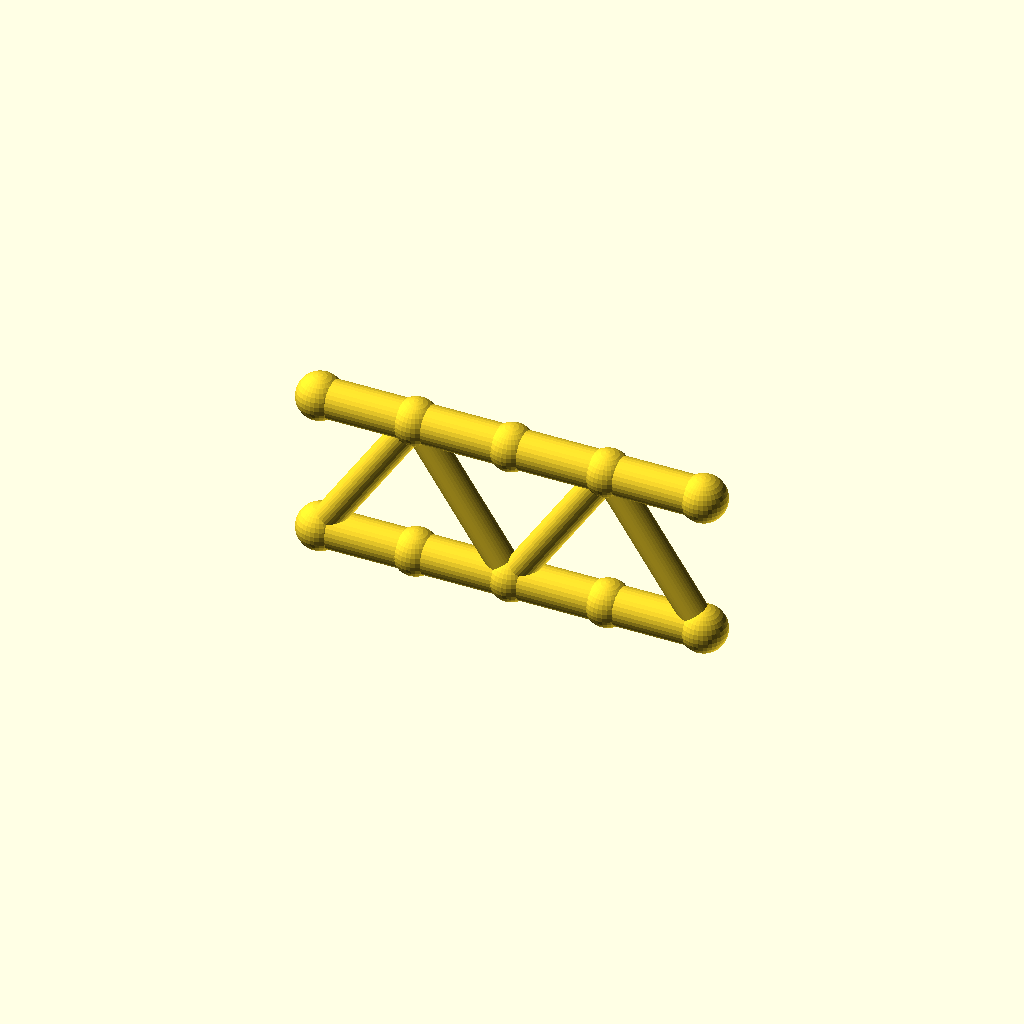
Cell 1: rendered with the file's own defaults.
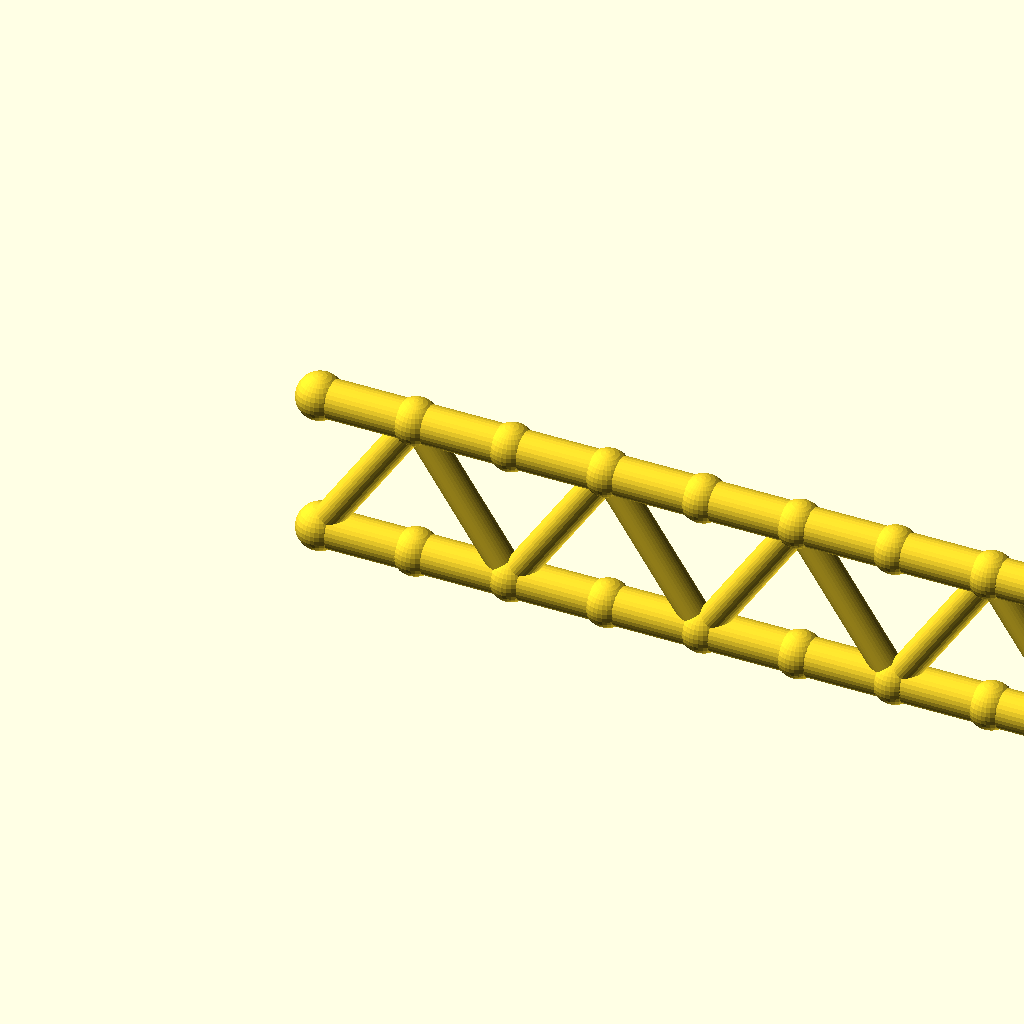
Cell 2: the same model with panels = 8.
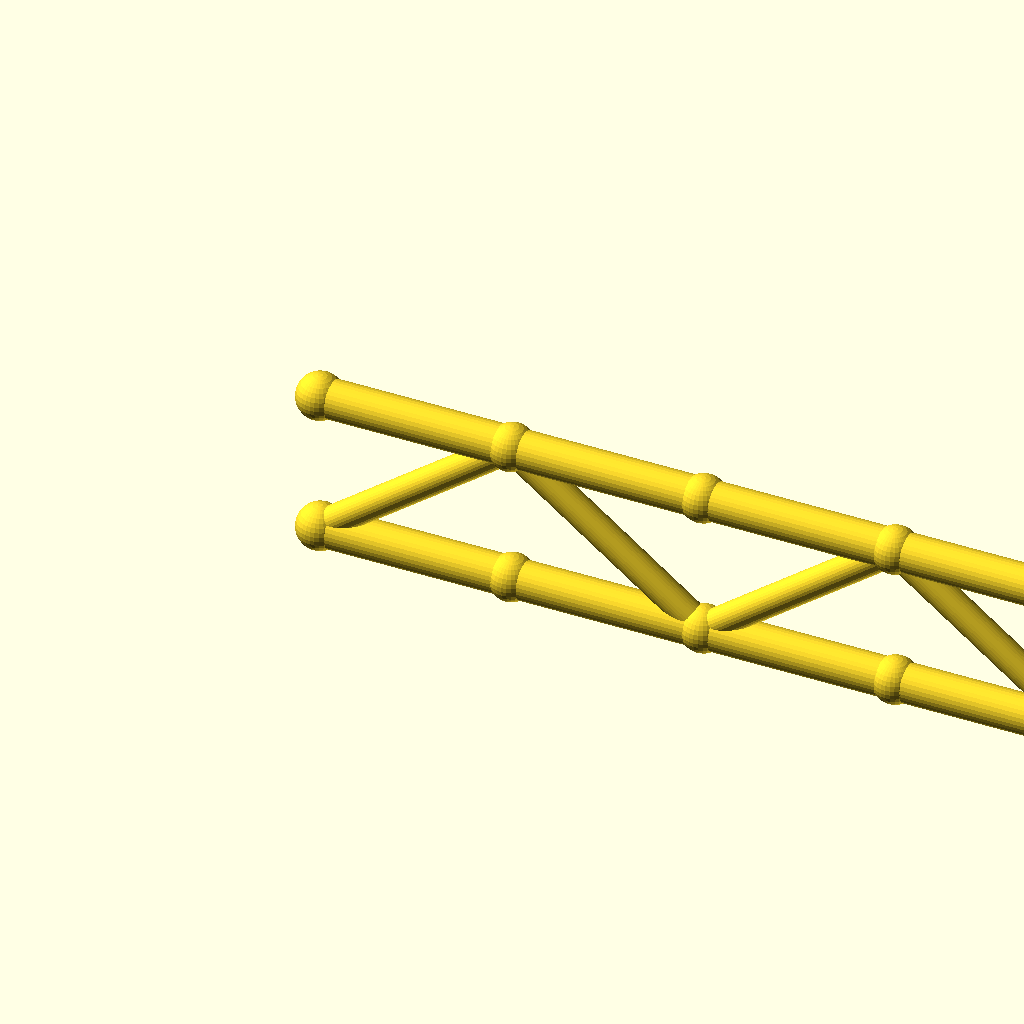
Cell 3: panel_p = 40 (everything else at default).
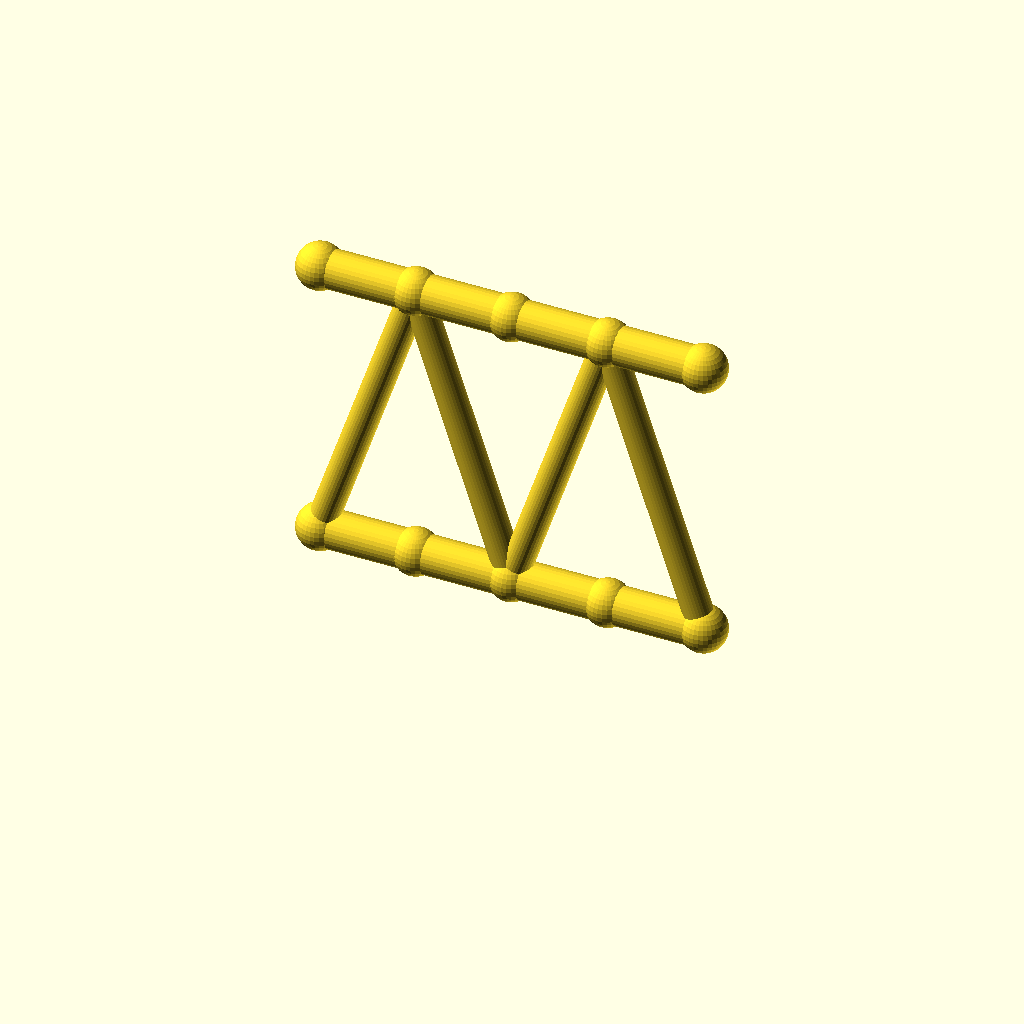
Cell 4: beam_h = 60 (everything else at default).
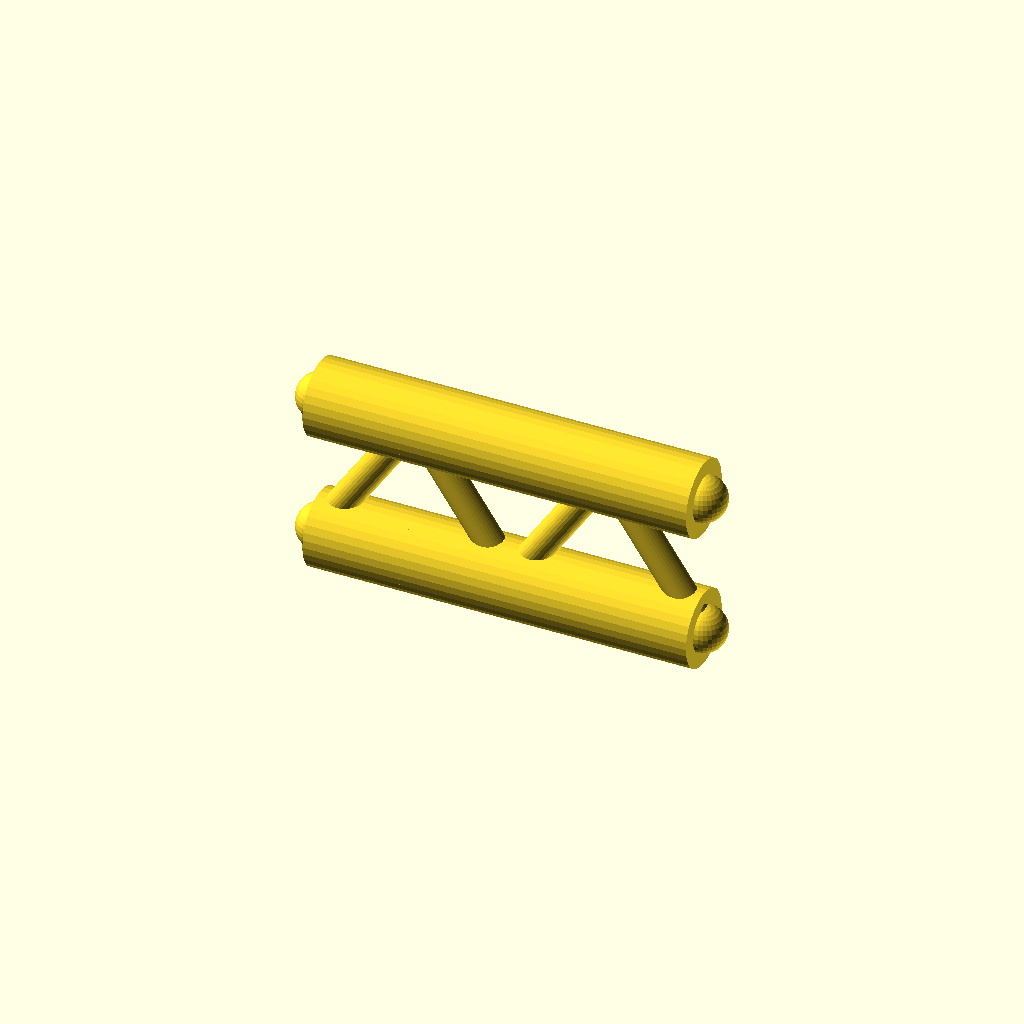
Cell 5 — flange_r set to 8, the other parameters unchanged.
All cells are drawn from one camera (rotation 55°, 0°, 25°, orthographic, colour scheme Cornfield), so only the parameter changes between them.
The OpenSCAD source (optional_data/data/gen2/ibeams/part_0026.scad):
$fn = 32;

// ----------------------------------------------------------------------
// Lattice I-beam: 80 mm long, 30 mm deep, 4 panels
// ----------------------------------------------------------------------

// --- parameters (mm) ---
panels = 4;               // number of web panels
panel_p = 20;             // panel length, X
length = 80;              // beam length
beam_h = 30;              // depth between the flange axes
flange_r = 4;             // flange tube radius
web_r = 3;                // web brace radius
joint_r = 4.8;            // joint ball radius

module member(a, b, r) {
  /* rod: cylinder from joint a to joint b */
  d = b - a;
  length = norm(d);
  translate(a) rotate([0, acos(d[2] / length), atan2(d[1], d[0])])
    cylinder(h = length, r = r);
}

module joint(p, r) {
  /* ball at the joint centre */
  translate(p) sphere(r = r);
}

bottom = [for (i = [0 : panels]) [i * panel_p, 0, 0]];
top = [for (i = [0 : panels]) [i * panel_p, 0, beam_h]];

/* flanges */
for (i = [0 : panels - 1]) {
  member(bottom[i], bottom[i + 1], flange_r);
  member(top[i], top[i + 1], flange_r);
}

/* continuous zig-zag web */
for (i = [0 : panels - 1]) {
  if (i % 2 == 0) {
    member(bottom[i], top[i + 1], web_r);
  } else {
    member(top[i], bottom[i + 1], web_r);
  }
}

/* joint balls */
for (i = [0 : panels]) {
  joint(bottom[i], joint_r);
  joint(top[i], joint_r);
}
Customizer parameters (derived from the source; name, type, default, range or options):
panels: number, default 4
panel_p: number, default 20
length: number, default 80
beam_h: number, default 30
flange_r: number, default 4
web_r: number, default 3
joint_r: number, default 4.8
